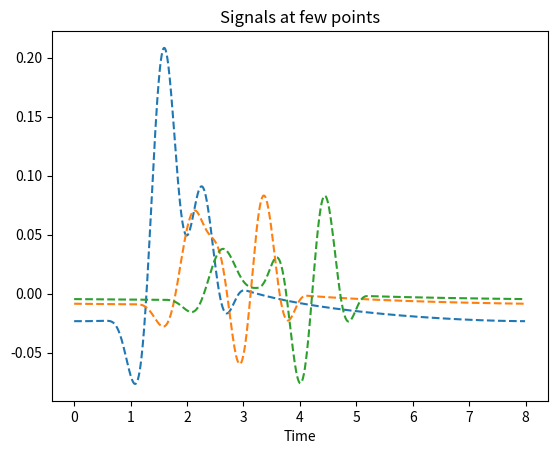
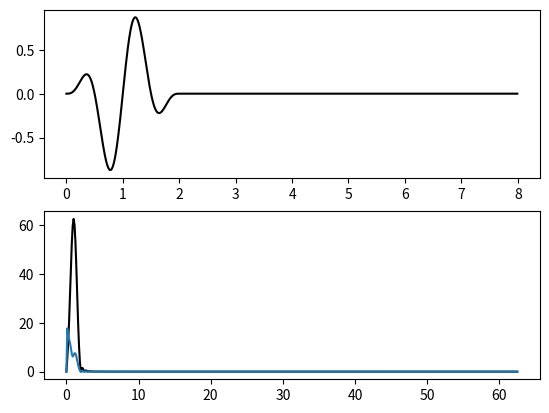

Reproduce these figures in Python, in order.
# Some analytical solutions

import math
import numpy as np
from scipy.special import hankel2, jv

#-------------------------#
# Preliminary definitions
#-------------------------#

######
# 2D Fourier transforms of radial symmetry

fn_IntFraunhofer_delta = lambda k: 1
fn_IntFraunhofer_circ  = lambda R: lambda k: 2*jv(1,k*R)/(k*R) #usage: fn_R = fn_IntFraunhofer_circ(R) is the Fraunhofer integral function for a circular source of radius R
fn_IntFraunhofer_gauss = lambda sigma: lambda k: np.exp(-1/2*(k*sigma)**2) #fn_s = fn_IntFraunhofer_gauss(s) -> gaussian source of standard deviation 'sigma'

int_Fraunhofer_2D = {'none': fn_IntFraunhofer_delta, 'delta': fn_IntFraunhofer_delta, 'circ': fn_IntFraunhofer_circ, 'gaussian': fn_IntFraunhofer_gauss}

#-------------------------#
#      2D Full Space
#-------------------------#
 
######
# SH

# Green(r,w): space - frequency domain
def green_2D_SH_rw(r, w, rho=1, mu=1, fn_IntFraunhofer=None):
    """Green function of a 2D full, homogeneous space, for a Shear Horizontal load, in the frequency domain
    
    -- Input --
       r: distance to source
       w: angular frequency
       rho: density
       mu : shear modulus
       
       fn_IntFraunhofer: callable (optional) to account for finite size sources of radial symmetry, in the Fraunhofer approximation
          (2D) Fourier transform of the source. Takes the radial wavenumber 'k' as unique argument
          ex: fn_IntFraunhofer = lambda k: 1 #for a delta(r) source
              fn_IntFraunhofer = lambda k: 2*jv(1,k*a)/(k*a) #for a normalized circ(r/a) source, i.e. a uniform source of radius 'a'
              fn_IntFraunhofer = lambda k: np.exp(-1/2*(k*sigma)**2) #for a normalized gaussian source of standard deviation 'sigma'
    """
    if hasattr(w, '__iter__'):
        w = np.asarray(w)
    else:
        w = np.array([w])
    if len(w.shape) == 1:
        w = w[np.newaxis,:]
    if hasattr(r, '__iter__'):
        r = np.asarray(r)
    else:
        r = np.array([r])
    if len(r.shape) == 1:
        r = r[:,np.newaxis]
        
    if fn_IntFraunhofer is None:
        fn_IntFraunhofer = fn_IntFraunhofer_delta
    k = w*np.sqrt(rho/mu)
    return -1J/(4*mu)*hankel2(0, k*r) * fn_IntFraunhofer(k)

# U(r,t): space - time domain after convolution with a source
def u_2D_SH_rt(r, src, rho=1, mu=1, dt=1, fn_IntFraunhofer=None, eps=1e-8):
    """Displacement response to a SH line load with a given time-dependency, of a full, homogeneous space, in the time domain
    
    -- Input --
       r: distance to source
       src: array_like; time dependency of the source
       rho: density
       mu : shear modulus
       dt : time step
       
       fn_IntFraunhofer: callable (optional) to account for finite size sources of radial symmetry, in the Fraunhofer approximation
          (2D) Fourier transform of the source. Takes the radial wavenumber 'k' as unique argument
          ex: fn_IntFraunhofer = lambda k: 1 #for a delta(r) source
              fn_IntFraunhofer = lambda k: 2*jv(1,k*a)/(k*a) #for a circ(r/a) source, i.e. a uniform source of radius 'a'
              fn_IntFraunhofer = lambda k: np.exp(-1/2*(k*sigma)**2) #for a normalized gaussian source of standard deviation 'sigma'

       eps: small number to avoid NaN at r=0 or w=0
    """
    r = np.maximum(eps, r)
    w = 2*np.pi*np.fft.rfftfreq(np.size(src))/dt
    w[0] = eps #cheat zero frequency to avoid NaN in the green function
    Gxw = green_2D_SH_rw(r[:,np.newaxis], w[np.newaxis,:], rho, mu, fn_IntFraunhofer)
    return np.fft.irfft(Gxw * np.fft.rfft(src)[np.newaxis,:], axis=-1) #output: [x, t]


######
# P-SV

#Green(r,w): space - frequency domain
def green_2D_PSV_xw(x, w, rho=1, lambda_=2, mu=1, fn_IntFraunhofer=None, eps=1e-8):
    """Green function of a 2D full, homogeneous space, for an in-plane load, in the frequency domain
    
    -- Input --
       x: shape=(nbx, 3) or (nbx, 3, np.newaxis),        coordinates of reception relative to the source
       w: shape=(nbw,) or (np.newaxis, np.newaxis, nbw), angular frequency
       rho: density
       lambda_: lame's modulus
       mu : shear modulus
       
       eps: small number to avoid NaN at r=0 or w=0

    -- Output --
       shape=(nbx,2,2,nbw)
    """
    #nb : x.shape = [N, 3, newaxis]
    #nb : w.shape = [,, M]
    x = np.asarray(x)
    w = np.asarray(w)
    if len(x.shape) == 2:
        x = x[:,:,np.newaxis]
    if len(w.shape) == 1:
        w = w[np.newaxis,np.newaxis,:]
    assert len(x.shape)==3, "Wrong format for x; expected 2D or 3D array"
    assert len(w.shape)==3, "Wrong format for w; expected scalar or 1D or 3D array"
    
    N, M = x.shape[0], w.size
    green_xw = np.zeros((N,2,2,M), dtype=np.complex128)
    c_P = np.sqrt((lambda_+2*mu)/rho)#P-wave velocity   
    c_S = np.sqrt(mu/rho) #S-wave velocity
    r = np.linalg.norm(x, axis=1)# np.sqrt(x[:,0]**2+x[:,1]**2)
    r = np.maximum(eps, r)
    if fn_IntFraunhofer is None:
        fn_IntFraunhofer = fn_IntFraunhofer_delta
    fraunhofer_kP = fn_IntFraunhofer( w/c_P )
    fraunhofer_kS = fn_IntFraunhofer( w/c_S )
    O_P = w*r/c_P
    O_S = w*r/c_S
    Psi=1J/4*( (hankel2(1, O_S)/O_S*fraunhofer_kS - (c_S/c_P)**2*hankel2(1, O_P)/O_P)*fraunhofer_kP - hankel2(0, O_S)*fraunhofer_kS)
    Chi=1J/4*( (c_S/c_P)**2*hankel2(2, O_P)*fraunhofer_kP - hankel2(2, O_S)*fraunhofer_kS )
    green_xw[:,0,0,:]=1/mu*(Psi+Chi*(x[:,0]/r)**2)
    green_xw[:,0,1,:]=1/mu*(Chi*(x[:,0]/r)*(x[:,1]/r))
    green_xw[:,1,0,:]=green_xw[:,0,1,:]
    green_xw[:,1,1,:]=1/mu*(Psi+Chi*(x[:,1]/r)**2)
    return green_xw

#Green(r,w): space - frequency domain
def green_2D_PSV_half_S_xw(x, w, rho=2.719, lambda_=49.1, mu=26, fn_IntFraunhofer=None, eps=1e-8):
    """Green function of a 2D half, homogeneous space, for an in-plane load, in the frequency domain
    
    -- Input --
       x: shape=(nbx, 3) or (nbx, 3, np.newaxis),        coordinates of reception relative to the source
       w: shape=(nbw,) or (np.newaxis, np.newaxis, nbw), angular frequency
       rho: density
       lambda_: lame's modulus
       mu : shear modulus
       
       eps: small number to avoid NaN at r=0 or w=0

    -- Output --
       shape=(nbx,2,2,nbw)
    """
    #nb : x.shape = [N, 3, newaxis]
    #nb : w.shape = [,, M]
    x = np.asarray(x)
    w = np.asarray(w)
    if len(x.shape) == 2:
        x = x[:,:,np.newaxis]
    if len(w.shape) == 1:
        w = w[np.newaxis,np.newaxis,:]
    assert len(x.shape)==3, "Wrong format for x; expected 2D or 3D array"
    assert len(w.shape)==3, "Wrong format for w; expected scalar or 1D or 3D array"
    
    N, M = x.shape[0], w.size
    green_xw = np.zeros((N,2,2,M), dtype=np.complex128)
    ups=lambda_/(2*(lambda_+mu))
    Q= -1
    c_P = np.sqrt((lambda_+2*mu)/rho)#P-wave velocity   
    c_S = np.sqrt(mu/rho) #S-wave velocity
    c_R=((0.862+1.14*ups)/(1+ups))*c_S
    r = np.linalg.norm(x, axis=1)# np.sqrt(x[:,0]**2+x[:,1]**2)
    r = np.maximum(eps, r)
    if fn_IntFraunhofer is None:
        fn_IntFraunhofer = fn_IntFraunhofer_delta
    kP = w/c_P
    kS = w/c_S
    kR = w/c_R
    O_P = w*r/c_P
    O_S = w*r/c_S
    O_R = w*r/c_R
    F_prime=8*kR*(2*kR**2-kS**2)-4*kR**3*(kR**2-kP**2)**0.5*(kR**2-kS**2)**(-0.5)-(8*kR*(kR**2-kP**2)**0.5+4*kR**3*(kR**2-kP**2)**(-0.5))*(kR**2-kS**2)**0.5
    HH=-(kR*(2*kR**2-kS**2-2*np.sqrt(kR**2-kP**2)*np.sqrt(kR**2-kS**2)))/F_prime
    KK=-(kS**2*(kR**2-kP**2))/F_prime
    #
    wR, wP, wS = True, True , True
    #
    green_xw[:,0,1,:]=-wR*(Q/mu)*HH*np.exp(-1J*kR*x[:,0]) \
    +wS*(Q/mu)*np.sqrt(2/np.pi) * (1-(kP/kS)**2) * np.exp(-1J*(kS*x[:,0]+np.pi/4))/(kS*x[:,0])**(1.5) \
    -wP*(Q/mu)*np.sqrt(2/np.pi) * kP**3*kS**2*np.sqrt(kS**2-kP**2)/(kS**2-2*kP**2)**3 * 1J*np.exp(-1J*(kP*x[:,0]+np.pi/4))/(kP*x[:,0])**(1.5)
    
    green_xw[:,1,1,:] = -1J*(Q/mu)*KK*np.exp(-1J*kR*x[:,0]) \
    + (2*Q/mu)*np.sqrt(2/np.pi)*(1-(kP/kS)**2)*(1J*np.exp(-1J*(kS*x[:,0]+np.pi/4))/(kS*x[:,0])**(3/2)) \
    - (Q/2*mu)*np.sqrt(2/np.pi)*((kP**3*kS**2)/(kS**2-kP**2)**2)*((1J*np.exp(-1J*(kP*x[:,0]+np.pi/4)))/((kP*x[:,0])**(3/2)))
    
    green_xw[:,1,1,:] *= 0
    return green_xw

# U(x,w): space - frequency domain after product with a source vector
def u_2D_PSV_xw(x, w, F_=(1,0), rho=1, lambda_=2, mu=1, fn_IntFraunhofer=None, eps=1e-8):
    """Displacement response to an in-plane line load of a 2D full, homogeneous space, in the frequency domain
    
    -- Input --
       x: shape=(nbx, 3) or (nbx, 3, np.newaxis),        coordinates of reception relative to the source
       w: shape=(nbw,) or (np.newaxis, np.newaxis, nbw), angular frequency
       F_: F_=(F_1, F_2) force vector
       rho: density
       lambda_: lame's modulus
       mu : shear modulus
       
       eps: small number to avoid NaN at r=0 or w=0

    -- Output --
       shape=(nbx,2,nbw)
    """
    if hasattr(w, '__iter__'):
        w = np.asarray(w)
    else:
        w = np.array([w])
    if hasattr(x, '__iter__'):
        x = np.asarray(x)
    else:
        x = np.array([x])
    Gxw = green_2D_PSV_xw(x[:,:,np.newaxis], w[np.newaxis,np.newaxis,:], rho,lambda_, mu, fn_IntFraunhofer, eps) #out: [Nx, 2, 2, Nw]
    U_xw=np.tensordot(Gxw, F_, axes=(2,0)) #out: [Nx, 2, Nw]
    return U_xw

# U(x,t): space - time domain after convolution with a source
def u_2D_PSV_xt(x, src, F_=(1,0), rho=2.719, lambda_=49.1, mu=26, dt=1, fn_IntFraunhofer=None, eps=1e-8):
    """Displacement response to an in-plane line load with a given time-dependency, of a full, homogeneous space, in the time domain
    
    -- Input --
       x: shape=(nbx, 3) coordinates of reception relative to the source
       src: array_like of shape (nbt,); time dependency of the source
       F_: F_=(F_1, F_2) force vector
       rho: density
       lambda_: lame's modulus
       mu : shear modulus
       dt : time step
       
       eps: small number to avoid NaN at r=0 or w=0
       
    -- Output --
       shape=(nbx,2,nbt)
    """
    x  = np.asarray(x)
    F_ = np.asarray(F_)
    w = 2*np.pi*np.fft.rfftfreq(np.size(src))/dt
    w[0] = eps #cheat zero frequency to avoid NaN in the green function
    Gxw = green_2D_PSV_xw(x[:,:,np.newaxis], w[np.newaxis,np.newaxis,:], rho,lambda_, mu, fn_IntFraunhofer, eps) #out: [Nx, 2, 2, Nw]
    U_xw=np.tensordot(Gxw, F_, axes=(2,0)) #out: [Nx, 2, Nw]
    return np.fft.irfft(U_xw * np.fft.rfft(src)[np.newaxis,np.newaxis,:], axis=-1) #output: [Nx, 2, Nt]
    
# U(r,t): space - time domain after convolution with a source
def u_2D_PSV_half_S_rt(x, src, F_=(1,0), rho=2.719, lambda_=49.1, mu=26, dt=1, fn_IntFraunhofer=None, eps=1e-8):
    """Displacement response to an in-plane line load with a given time-dependency, of a full, homogeneous space, in the time domain
    
    -- Input --
       x: shape=(nbx, 3) coordinates of reception relative to the source
       src: array_like of shape (nbt,); time dependency of the source
       F_: F_=(F_1, F_2) force vector
       rho: density
       lambda_: lame's modulus
       mu : shear modulus
       dt : time step
       
       eps: small number to avoid NaN at r=0 or w=0
       
    -- Output --
       shape=(nbx,2,nbt)
    """
    x  = np.asarray(x)
    F_ = np.asarray(F_)
    w = 2*np.pi*np.fft.rfftfreq(np.size(src))/dt
    w[0] = eps #cheat zero frequency to avoid NaN in the green function
    Gxw = green_2D_PSV_half_S_xw(x[:,:,np.newaxis], w[np.newaxis,np.newaxis,:], rho,lambda_, mu, fn_IntFraunhofer, eps) #out: [Nx, 2, 2, Nw]
    U_xw=np.tensordot(Gxw, F_, axes=(2,0)) #out: [Nx, 2, Nw]
    src_w = np.fft.rfft(src)
    return np.fft.irfft(U_xw * src_w[np.newaxis,np.newaxis,:], axis=-1) #output: [Nx, 2, Nt]


def _test():
    import matplotlib.pyplot as plt
    
    ### -> Time function
    #
    f0 = 1 #central frequency of the source
    T0 = 1/f0 #period
    d0 = 2*T0 #duration of source
    #
    src_t = lambda t: np.sin(2*np.pi*f0 * t) * np.sin(np.pi*t/d0)**2 * (t<d0) * (t>0) #source(t)
    
    #
    tstart = 0 # Start time
    tmax   = 4*d0 *1 # Final time
    num_steps = 1000 *1
    dt = (tmax-tstart) / num_steps # time step size
    
    #
    x = np.array([[1, 0, 0], [2, 0, 0], [3, 0, 0]])
    rho, lambda_, mu = 1, 2, 1
    #
    F_0 = np.array([0,1])
    signals_at_points_exact = u_2D_PSV_half_S_rt(x, src_t(dt*np.arange(num_steps)), F_0,rho,lambda_, mu, dt, None)
    #
    fig, ax = plt.subplots(1,1)
    t = dt*np.arange(num_steps)
    ax.set_title('Signals at few points')
    for i in range(len(signals_at_points_exact)):
        ax.plot(t, signals_at_points_exact[i,0,:], c='C'+str(i), ls='--') #exact
    ax.set_xlabel('Time')
    
    fig, ax = plt.subplots(2,1)
    f = np.fft.rfftfreq(t.size)/dt
    ax[0].plot( t, src_t(dt*np.arange(num_steps)), c='k' )
    ax[1].plot( f, np.abs(np.fft.rfft(src_t(t))), c='k' )
    ax[1].plot( f, np.abs(np.fft.rfft(signals_at_points_exact[0,0,:])) )
    
    plt.show()

if __name__ == "__main__" :
    _test()

